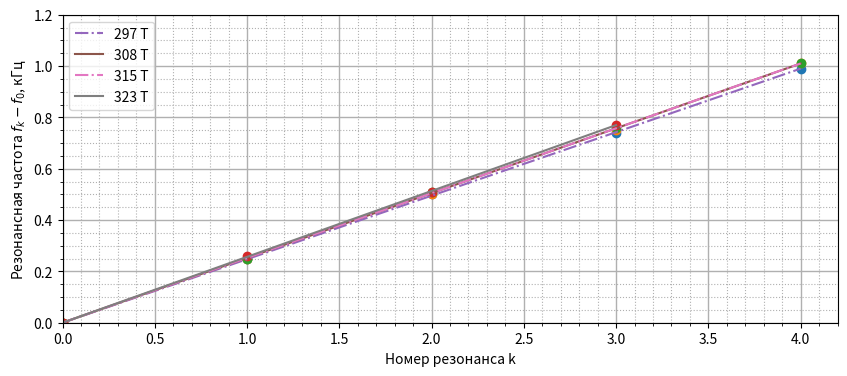

This chart was generated by the following Python code:
import matplotlib.pyplot as plt # импортируем библитеки
import numpy as np

x1 = [0,	1, 	2,	3]
x2 = [0,	1,	2,	3, 4]

y1 = [0 , 1.48- 1.23, 1.73-1.23, 1.97-1.23, 2.22 - 1.23]
y2 = [0,1.26-1.01,1.51-1.01, 1.76-1.01,2.02-1.01]
y3 =[0,1.27-1.02,1.53-1.02,1.78-1.02,2.03-1.02]
y4 =[0,1.29-1.03,1.54-1.03,1.8-1.03]


x_1 = [0, 3]
x_2 = [0, 4]

y_2 = [0, 2.22-1.23]
y_3 =[0, 2.02-1.01]
y_4 =[0, 2.03-1.02]
y_5 =[0, 1.8-1.03]


fig, ax = plt.subplots(figsize = (10, 4), dpi = 200) # создаем пространство для графика
# ax.plot(x, y2, marker = "o", markersize = 10, markevery = 100, markerfacecolor = "red", label = 'Q(h)', color = 'blue') 
# устанавливаем основные параметры графика
ax.plot(x2, y1, 'o')
ax.plot(x2, y2, 'o')
ax.plot(x2, y3, 'o')
ax.plot(x1, y4, 'o')


ax.plot(x_2, y_2, '-.', label = '297 T')
ax.plot( x_2, y_3, '-', label = '308 T')
ax.plot( x_2, y_4, '-.', label = '315 T')
ax.plot( x_1, y_5, '-', label = '323 T')



# ax.set_title('', fontsize = 17, wrap = True)
ax.set_xlabel('Номер резонанса k') 
ax.set_ylabel('Резонансная частота $ f_k - f_0 $, кГц')
ax.set_xlim(0, 4.2)
ax.set_ylim(0, 1.2)


ax.minorticks_on() # включаем метки
ax.grid(which = 'major', linewidth = 1) 
ax.grid(which = 'minor', linestyle = ':')

ax.legend()

fig.savefig('graph.svg')
plt.show()